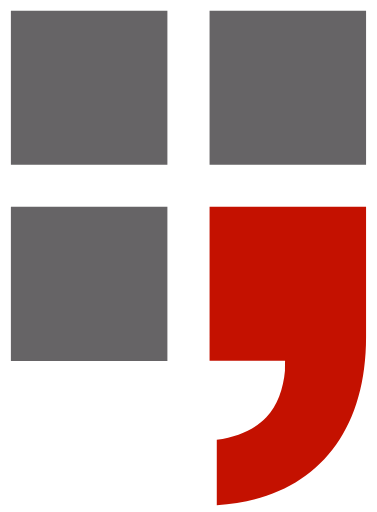
t = 0.00 s
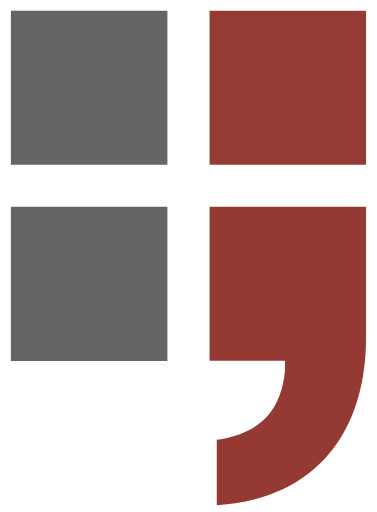
t = 0.13 s
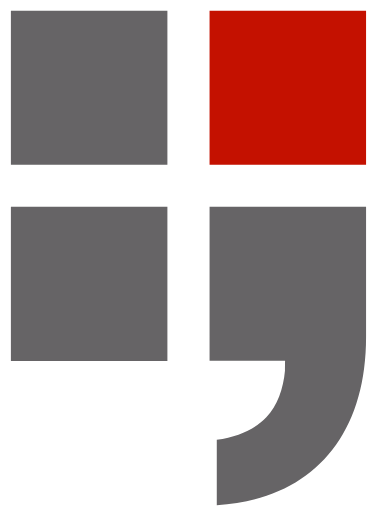
t = 0.27 s
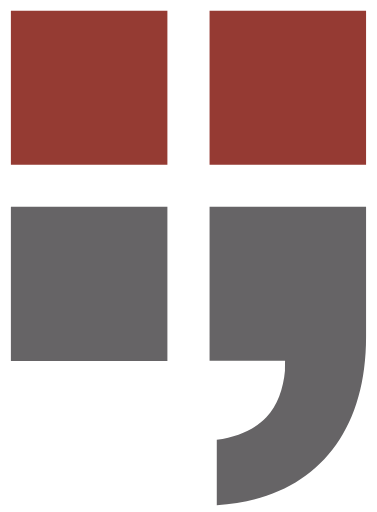
t = 0.40 s
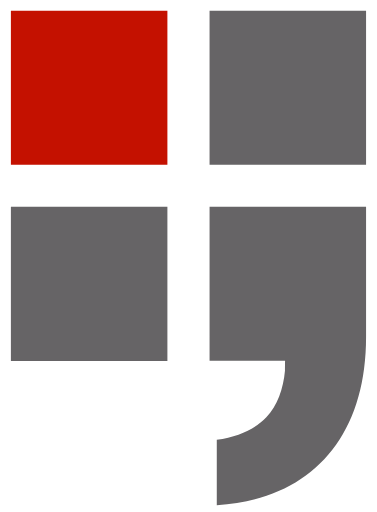
t = 0.53 s
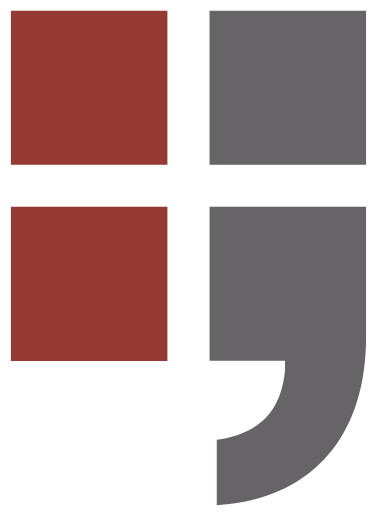
t = 0.67 s

The animated SVG that drew these frames (rendered in a browser with its animation timeline set to each time). Animation: 4 SMIL elements (animate=4); one cycle of 0.80 s, repeats indefinitely.

<svg id="app_loader" width="35.297" height="48" version="1.1" viewBox="0 0 35.297001 48" xmlns="http://www.w3.org/2000/svg">
    <path d="m34.295 19.384v12.194c0 9.6996-5.4133 15.281-13.995 15.787v-6.1302c2.0454-0.28779
        3.5865-1.0219 4.6441-2.1091 1.0346-1.0632 1.6008-2.6927 1.7498-4.3915 0.0015-0.03464 0.0056-0.87403
        0.0099-0.91001h-7.0803v-14.44h14.672">
        <animate
            attributeType="XML"
            attributeName="fill"
            values="#c41100;#666466;#666466;#666466"
            dur="0.8s"
            repeatCount="indefinite">
        </animate>
    </path>
    <path d="m19.623 15.454v-14.451h14.672v14.451h-14.672">
        <animate
            attributeType="XML"
            attributeName="fill"
            values="#666466;#c41100;#666466;#666466"
            dur="0.8s"
            repeatCount="indefinite">
        </animate>
    </path>
    <path d="m0.99809 15.454v-14.451h14.672v14.451h-14.672">
        <animate
            attributeType="XML"
            attributeName="fill"
            values="#666466;#666466;#c41100;#666466"
            dur="0.8s"
            repeatCount="indefinite">
        </animate>
    </path>
    <path d="m0.99809 33.84v-14.452h14.672v14.452h-14.672">
        <animate
            attributeType="XML"
            attributeName="fill"
            values="#666466;#666466;#666466;#c41100"
            dur="0.8s"
            repeatCount="indefinite">
        </animate>
    </path>
</svg>
